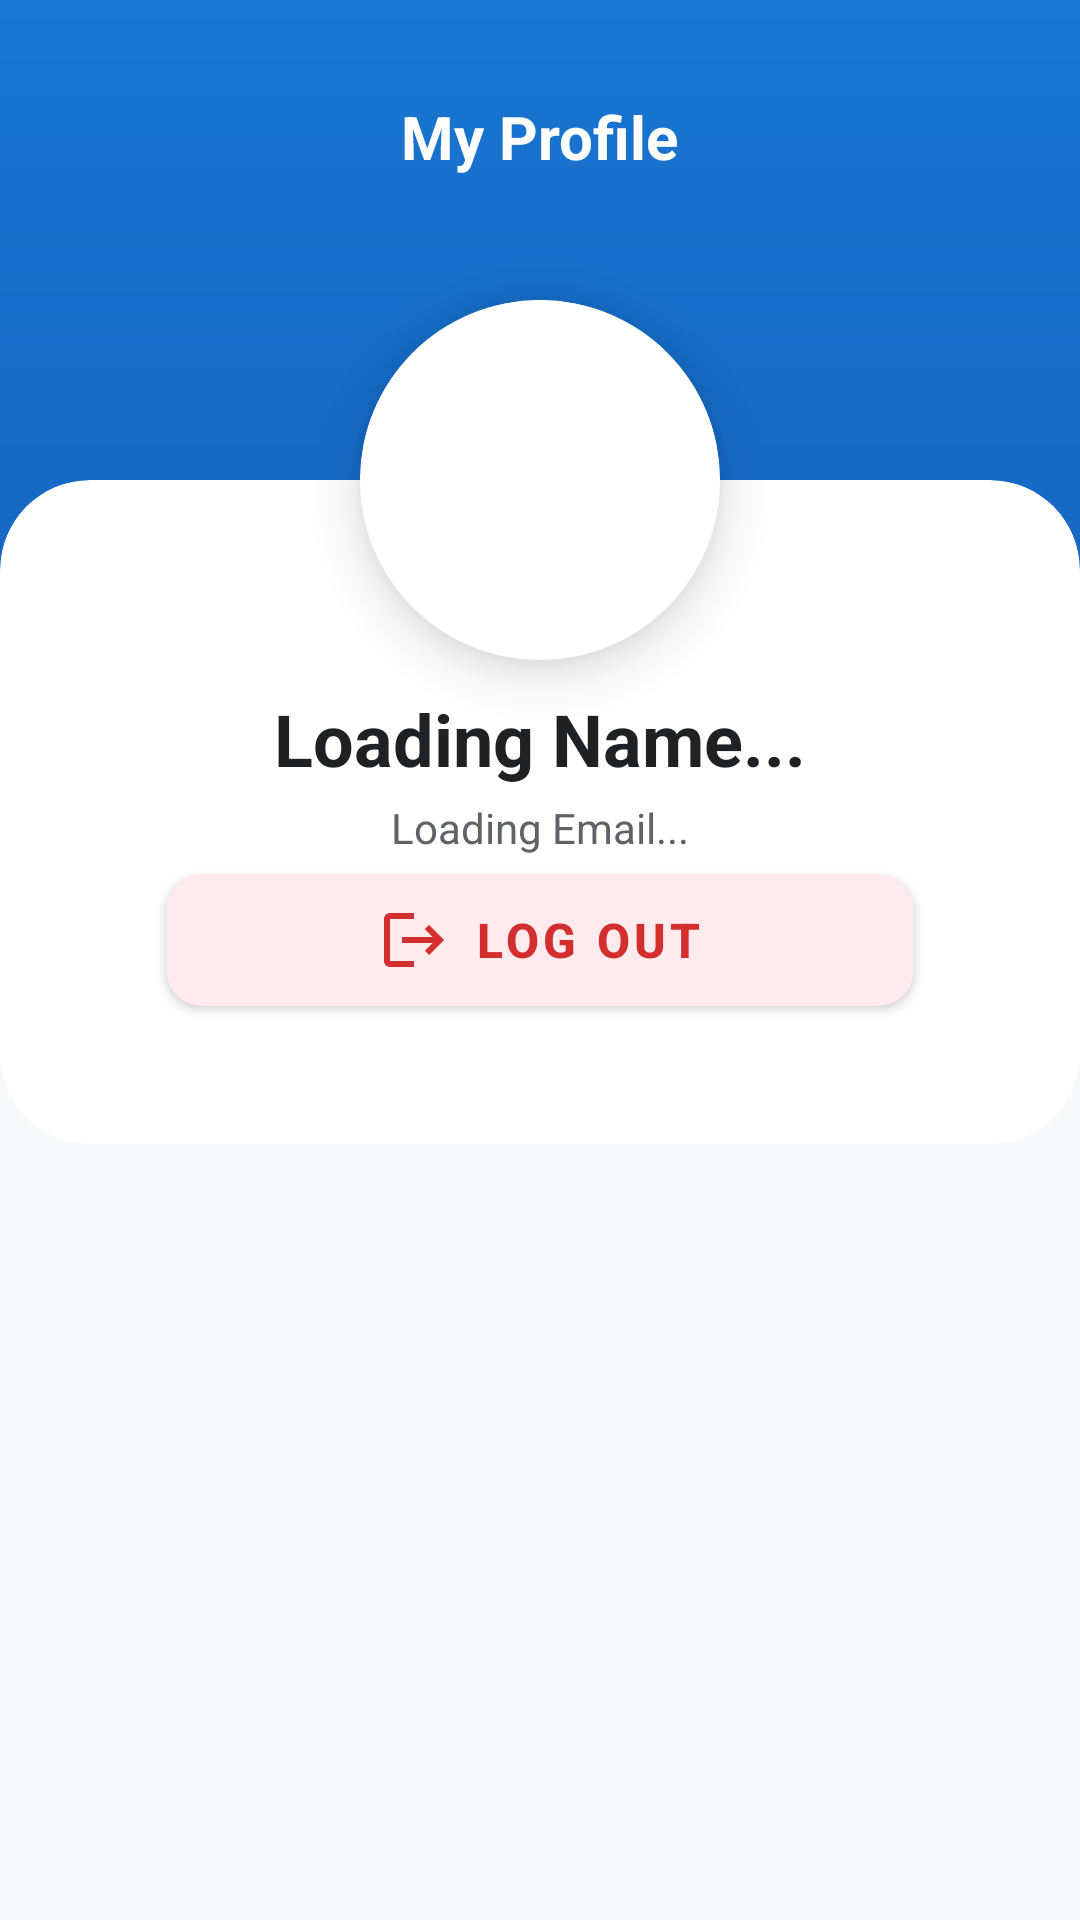

The Android layout XML behind this screen, and the referenced resources:
<!-- AndroidManifest.xml: application theme Theme.DisasterZone -->
<!-- res/layout/activity_profile.xml -->
<?xml version="1.0" encoding="utf-8"?>
<androidx.constraintlayout.widget.ConstraintLayout xmlns:android="http://schemas.android.com/apk/res/android"
    xmlns:app="http://schemas.android.com/apk/res-auto"
    xmlns:tools="http://schemas.android.com/tools"
    android:layout_width="match_parent"
    android:layout_height="match_parent"
    android:background="#F8F9FA">

    <View
        android:id="@+id/headerBg"
        android:layout_width="match_parent"
        android:layout_height="220dp"
        android:background="@drawable/bg_header_gradient"
        app:layout_constraintTop_toTopOf="parent" />

    <TextView
        android:layout_width="wrap_content"
        android:layout_height="wrap_content"
        android:layout_marginTop="32dp"
        android:text="My Profile"
        android:textColor="@android:color/white"
        android:textSize="20sp"
        android:textStyle="bold"
        app:layout_constraintEnd_toEndOf="parent"
        app:layout_constraintStart_toStartOf="parent"
        app:layout_constraintTop_toTopOf="parent" />

    <com.google.android.material.card.MaterialCardView
        android:id="@+id/cardContent"
        android:layout_width="match_parent"
        android:layout_height="wrap_content"
        android:layout_marginTop="160dp"
        app:cardBackgroundColor="@android:color/white"
        app:cardCornerRadius="30dp"
        app:cardElevation="0dp"
        app:layout_constraintTop_toTopOf="parent">

        <androidx.constraintlayout.widget.ConstraintLayout
            android:layout_width="match_parent"
            android:layout_height="wrap_content"
            android:paddingTop="70dp"
            android:paddingBottom="40dp"
            android:paddingHorizontal="24dp">

            <TextView
                android:id="@+id/tvProfileName"
                android:layout_width="wrap_content"
                android:layout_height="wrap_content"
                android:text="Loading Name..."
                android:textColor="#202124"
                android:textSize="24sp"
                android:textStyle="bold"
                app:layout_constraintEnd_toEndOf="parent"
                app:layout_constraintStart_toStartOf="parent"
                app:layout_constraintTop_toTopOf="parent" />

            <TextView
                android:id="@+id/tvProfileEmail"
                android:layout_width="wrap_content"
                android:layout_height="wrap_content"
                android:layout_marginTop="4dp"
                android:layout_marginBottom="80dp"
                android:text="Loading Email..."
                android:textColor="#5F6368"
                android:textSize="14sp"
                app:layout_constraintEnd_toEndOf="parent"
                app:layout_constraintStart_toStartOf="parent"
                app:layout_constraintTop_toBottomOf="@id/tvProfileName" />

            <com.google.android.material.button.MaterialButton
                android:id="@+id/btnLogout"
                android:layout_width="0dp"
                android:layout_height="56dp"
                android:text="Log Out"
                android:textColor="#D32F2F"
                android:textSize="16sp"
                android:textStyle="bold"
                app:backgroundTint="#FFEBEE"
                app:cornerRadius="12dp"
                app:elevation="0dp"
                app:icon="@drawable/ic_logout"
                app:iconGravity="textStart"
                app:iconTint="#D32F2F"
                app:layout_constraintBottom_toBottomOf="parent"
                app:layout_constraintEnd_toEndOf="parent"
                app:layout_constraintStart_toStartOf="parent"
                app:layout_constraintTop_toBottomOf="@id/tvProfileEmail"
                app:layout_constraintWidth_percent="0.8" />

        </androidx.constraintlayout.widget.ConstraintLayout>
    </com.google.android.material.card.MaterialCardView>

    <androidx.cardview.widget.CardView
        android:layout_width="120dp"
        android:layout_height="120dp"
        app:cardCornerRadius="60dp"
        app:cardElevation="10dp"
        app:layout_constraintBottom_toTopOf="@id/cardContent"
        app:layout_constraintEnd_toEndOf="parent"
        app:layout_constraintStart_toStartOf="parent"
        app:layout_constraintTop_toTopOf="@id/cardContent">

        <ImageView
            android:layout_width="match_parent"
            android:layout_height="match_parent"
            android:background="#FFFFFF"
            android:padding="20dp"
            android:scaleType="centerInside"
            android:src="@drawable/ic_person"
            app:tint="#1976D2" />

    </androidx.cardview.widget.CardView>

</androidx.constraintlayout.widget.ConstraintLayout>
<!-- resources referenced by this layout -->
<resources>
  <!-- drawable bg_header_gradient (drawable) -->
  <?xml version="1.0" encoding="utf-8"?>
  <shape xmlns:android="http://schemas.android.com/apk/res/android"
      android:shape="rectangle">
  
      <gradient
          android:startColor="#1565C0"
          android:endColor="#1976D2"
          android:angle="90"
          android:type="linear" />
  
  </shape>
  <!-- drawable ic_logout (drawable) -->
  <vector xmlns:android="http://schemas.android.com/apk/res/android"
      android:width="24dp" android:height="24dp" android:viewportWidth="24" android:viewportHeight="24">
      <path android:fillColor="#FF000000" android:pathData="M17,7l-1.41,1.41L18.17,11H8v2h10.17l-2.58,2.58L17,17l5,-5zM4,5h8V3H4c-1.1,0 -2,0.9 -2,2v14c0,1.1 0.9,2 2,2h8v-2H4V5z"/>
  </vector>
  <style name="Theme.DisasterZone" parent="Theme.MaterialComponents.DayNight.NoActionBar">
          
          <item name="colorPrimary">@color/primary_blue</item>
          <item name="colorPrimaryVariant">@color/emergency_blue</item>
          <item name="colorOnPrimary">@color/white</item>
  
          
          <item name="colorSecondary">@color/teal_200</item>
          <item name="colorSecondaryVariant">@color/teal_700</item>
          <item name="colorOnSecondary">@color/black</item>
  
          
          <item name="android:statusBarColor" tools:targetApi="l">?attr/colorPrimaryVariant</item>
          <item name="android:windowLightStatusBar" tools:targetApi="23">false</item>
  
          
          <item name="android:windowBackground">@color/background_light</item>
          <item name="android:colorBackground">@color/background_light</item>
  
          
          <item name="android:textColorPrimary">@color/text_dark</item>
          <item name="android:textColorSecondary">@color/text_grey</item>
      </style>
  <color name="primary_blue">#1976D2</color>
  <color name="emergency_blue">#1976D2</color>
  <color name="white">#FFFFFFFF</color>
  <color name="teal_200">#FF03DAC5</color>
  <color name="teal_700">#FF018786</color>
  <color name="black">#FF000000</color>
  <color name="background_light">#F5F5F5</color>
  <color name="text_dark">#212121</color>
  <color name="text_grey">#757575</color>
</resources>
